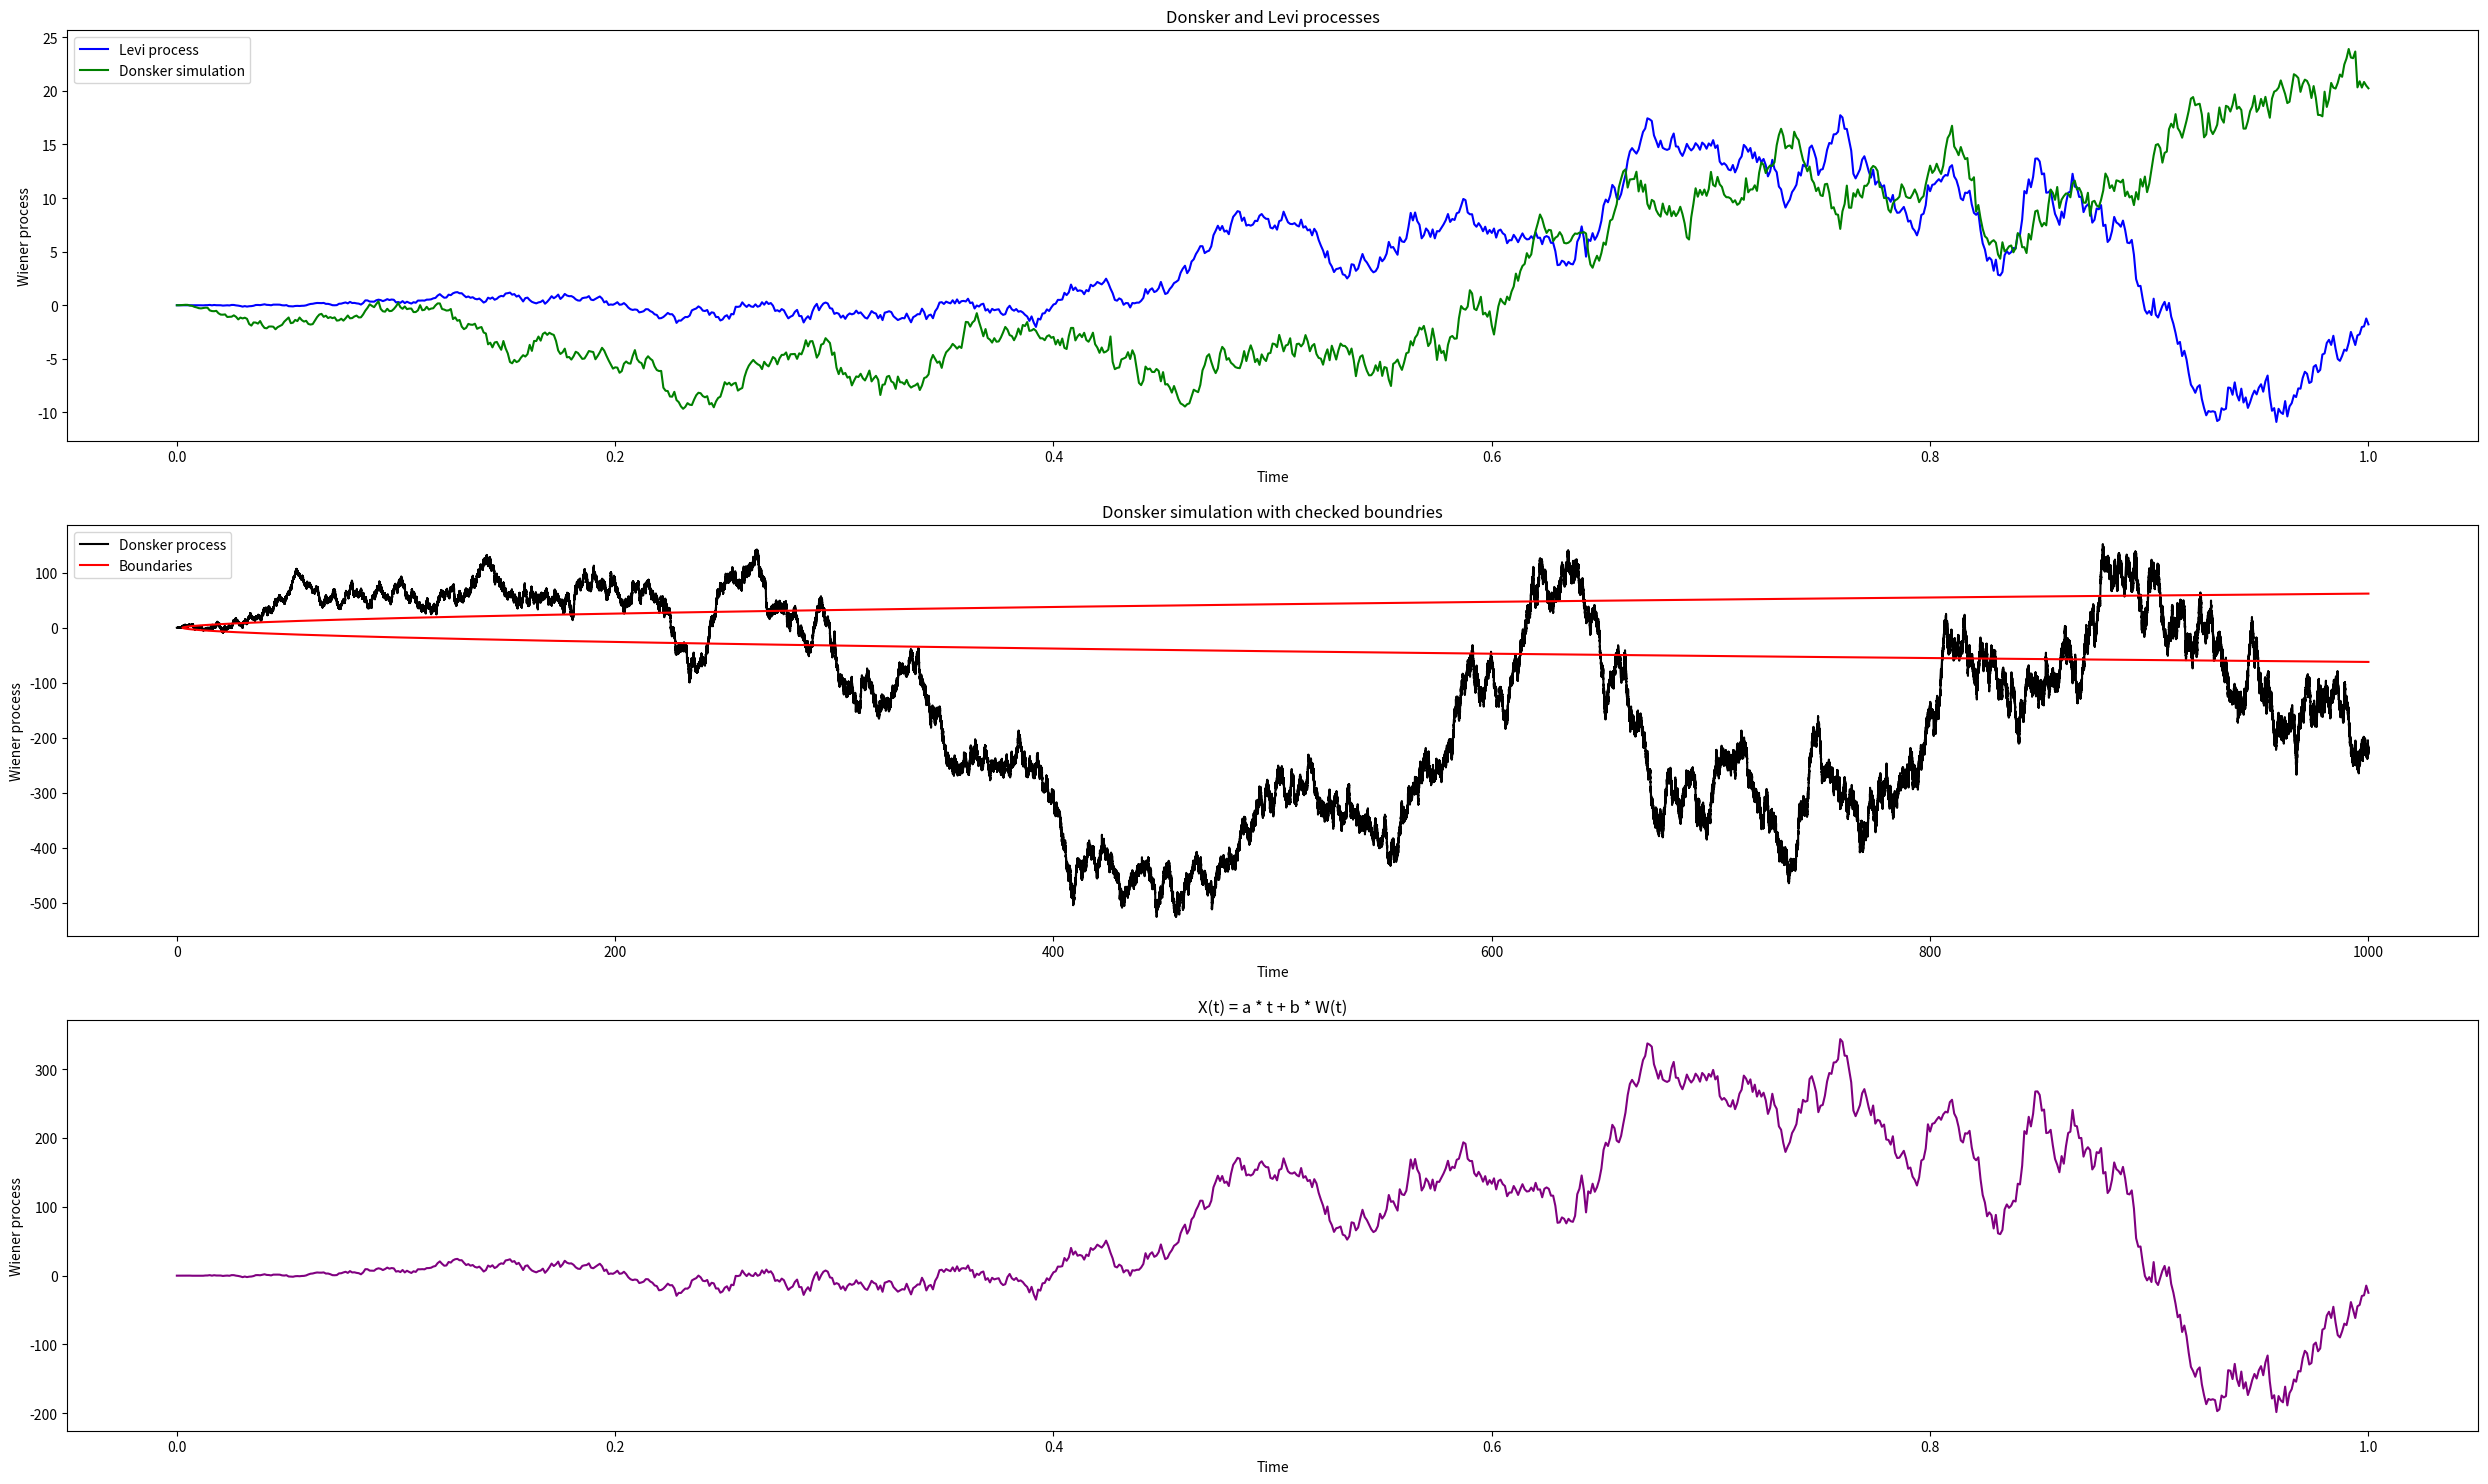

The matplotlib source for this figure:
#!/usr/bin/env python3

import math
import random
import numpy as np
import matplotlib.pyplot as plt

steps = 1000
step = pow(steps, -1)

def Donsker_process(T):
    Y = [0]
    root = np.sqrt(T)
    for i in range(T):
        Y.append(Y[-1] + np.random.normal(0, 1) * np.sqrt(i) / root)
    X = np.arange(0, T / steps + step, step)
    return X, Y


def Levi_process(T):
    Y = [0]
    for i in range(T):
        Y.append(Y[-1] + np.random.normal(0, i/T))
    X = np.arange(0, T / steps + step, step)
    return X, Y


def third_ex(X, Y):
    a = 9
    b = 19
    process = []
    for t, w in zip(X, Y):
        process.append(a * t + b * w)
    return process


def second_ex(X):
    bound_1 = []
    bound_2 = []
    for x in X:
        bound_1.append(np.sqrt(2 * x * np.log(np.log(x))))
        bound_2.append(-np.sqrt(2 * x * np.log(np.log(x)))) 
    return (bound_1, bound_2)


def main():
    figure = plt.figure(dpi = 50, figsize = [25, 15])
    ax_1 = figure.add_subplot(3, 1, 1)
    ax_2 = figure.add_subplot(3, 1, 2)
    ax_3 = figure.add_subplot(3, 1, 3)
    
    LX, Lprocess = Levi_process(steps)
    DX1, Dprocess1 = Donsker_process(steps)
    
    ax_1.plot(LX, Lprocess, c = 'blue')
    ax_1.plot(DX1, Dprocess1, c = 'green')
    ax_1.legend(['Levi process', 'Donsker simulation'], loc = 2)
    ax_1.set(title = 'Donsker and Levi processes')

    DX2, Dprocess2 = Donsker_process(1000 * steps)
    ax_2.plot(DX2, Dprocess2, c = 'black')
    for y in second_ex(DX2):
        ax_2.plot(DX2, y, c = 'red')
    ax_2.legend(['Donsker process', 'Boundaries'], loc = 2)
    ax_2.set(title = 'Donsker simulation with checked boundries')
    
    ax_3.plot(LX, third_ex(LX, Lprocess), c = 'purple')
    ax_3.set(title = 'X(t) = a * t + b * W(t)')
    for ax in (ax_1, ax_2, ax_3):
        ax.set_xlabel('Time')
        ax.set_ylabel('Wiener process')
    plt.tight_layout()
    plt.show()

if __name__ == "__main__":
    main()
